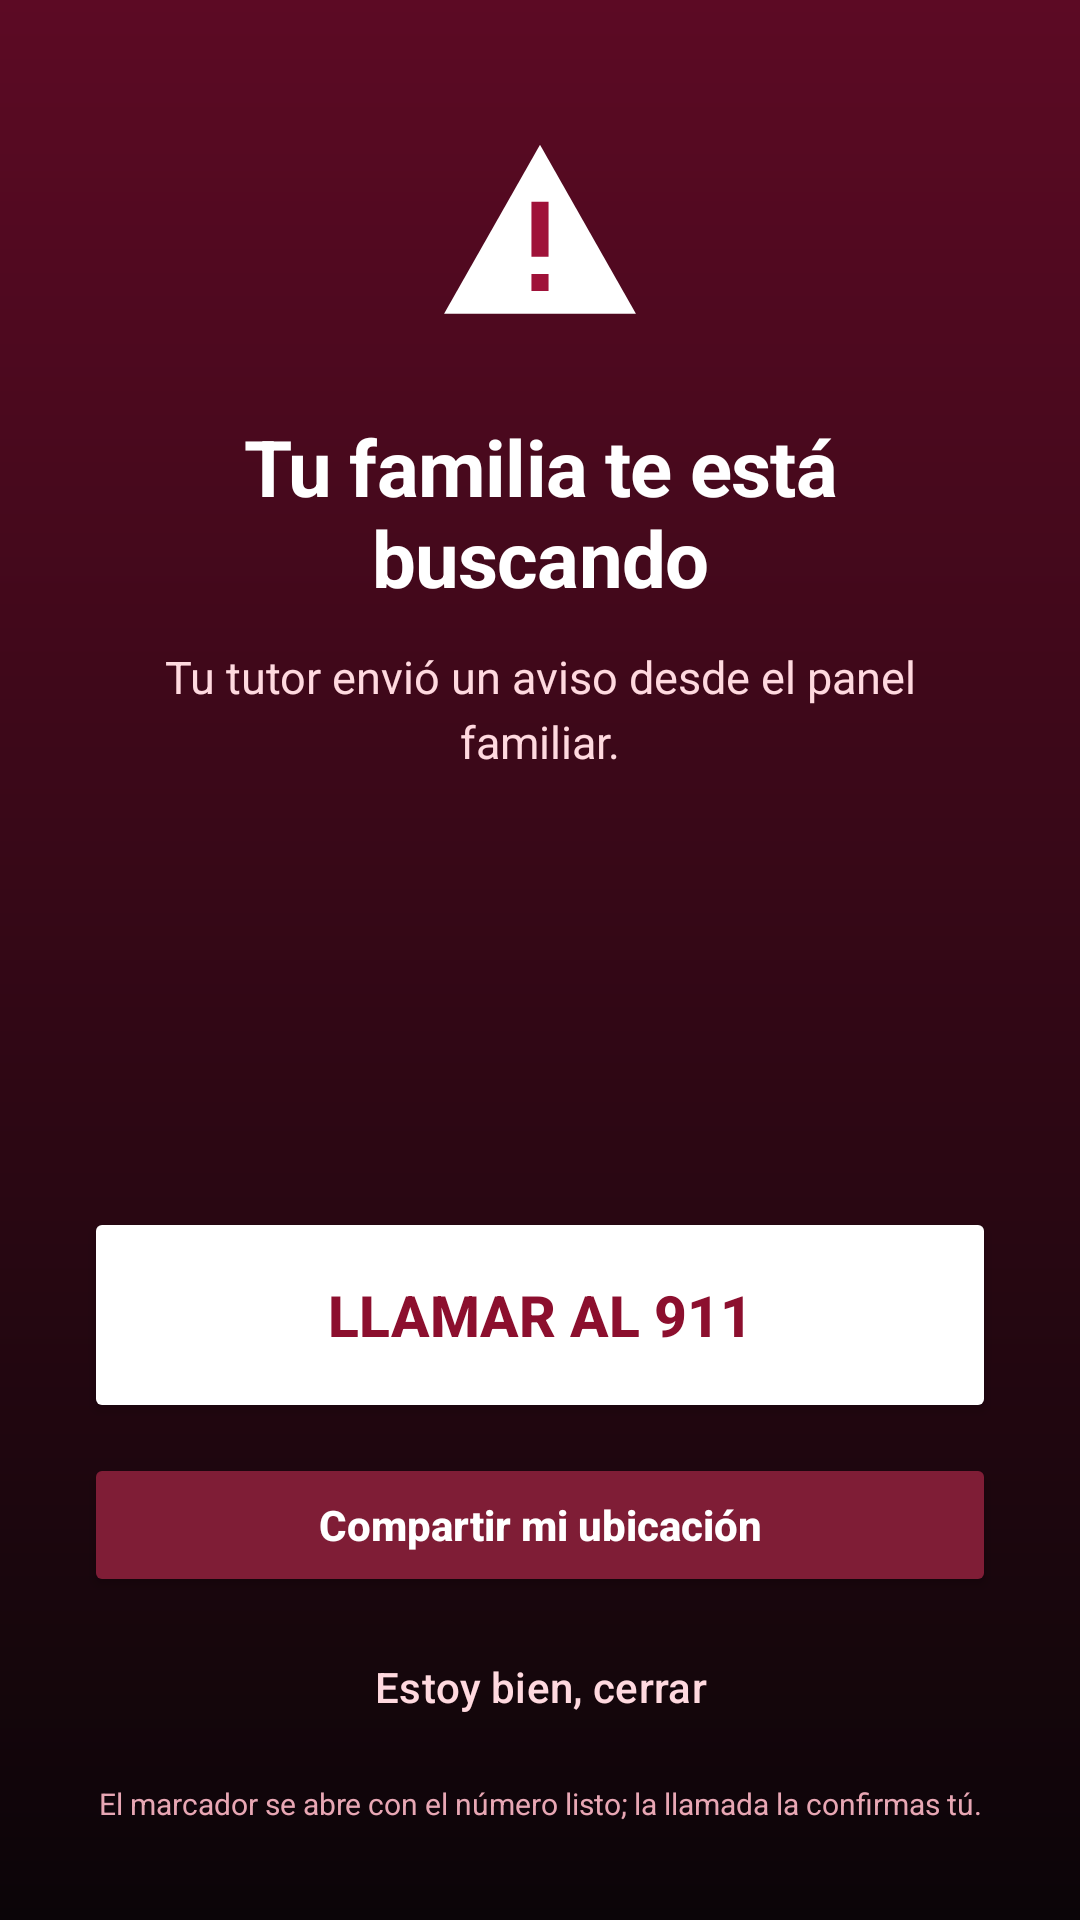

Reconstruct the res/layout file that produces this screen, plus the resources it refers to.
<!-- AndroidManifest.xml: application theme Theme.GeoSms911 -->
<!-- res/layout/activity_alert.xml -->
<?xml version="1.0" encoding="utf-8"?>
<LinearLayout xmlns:android="http://schemas.android.com/apk/res/android"
    xmlns:app="http://schemas.android.com/apk/res-auto"
    android:layout_width="match_parent"
    android:layout_height="match_parent"
    android:background="@drawable/bg_alert"
    android:gravity="center"
    android:orientation="vertical"
    android:paddingStart="28dp"
    android:paddingTop="40dp"
    android:paddingEnd="28dp"
    android:paddingBottom="32dp">

    <ImageView
        android:layout_width="76dp"
        android:layout_height="76dp"
        android:contentDescription="Aviso"
        android:src="@drawable/ic_warning" />

    <TextView
        android:id="@+id/alertTitle"
        android:layout_width="match_parent"
        android:layout_height="wrap_content"
        android:layout_marginTop="22dp"
        android:gravity="center"
        android:letterSpacing="-0.01"
        android:text="Tu familia te está buscando"
        android:textColor="@color/white"
        android:textSize="26sp"
        android:textStyle="bold" />

    <TextView
        android:id="@+id/alertMessage"
        android:layout_width="match_parent"
        android:layout_height="wrap_content"
        android:layout_marginTop="12dp"
        android:gravity="center"
        android:lineSpacingExtra="4dp"
        android:text="Tu tutor envió un aviso desde el panel familiar."
        android:textColor="#FFD9DF"
        android:textSize="15sp" />

    <TextView
        android:id="@+id/alertTime"
        android:layout_width="wrap_content"
        android:layout_height="wrap_content"
        android:layout_marginTop="10dp"
        android:textColor="#F9A8B8"
        android:textSize="12sp"
        android:textStyle="bold" />

    <Space
        android:layout_width="1dp"
        android:layout_height="0dp"
        android:layout_weight="1" />

    <Button
        android:id="@+id/call911Button"
        android:layout_width="match_parent"
        android:layout_height="72dp"
        android:text="Llamar al 911"
        android:textColor="#8C0F2E"
        android:textSize="19sp"
        android:textStyle="bold"
        app:backgroundTint="@color/white"
        app:cornerRadius="18dp"
        android:elevation="8dp" />

    <Button
        android:id="@+id/callFamilyButton"
        style="@style/Widget.GeoSms911.OutlinedButton"
        android:layout_width="match_parent"
        android:layout_height="wrap_content"
        android:layout_marginTop="10dp"
        android:text="Llamar a mi tutor"
        android:textColor="@color/white"
        android:visibility="gone"
        app:strokeColor="#FF9FB2" />

    <Button
        android:id="@+id/shareLocationButton"
        android:layout_width="match_parent"
        android:layout_height="wrap_content"
        android:layout_marginTop="10dp"
        android:paddingTop="14dp"
        android:paddingBottom="14dp"
        android:text="Compartir mi ubicación"
        android:textColor="@color/white"
        android:textAllCaps="false"
        android:textSize="14sp"
        android:textStyle="bold"
        app:backgroundTint="#7F1D36"
        app:cornerRadius="14dp" />

    <Button
        android:id="@+id/safeButton"
        style="@style/Widget.Material3.Button.TextButton"
        android:layout_width="match_parent"
        android:layout_height="wrap_content"
        android:layout_marginTop="6dp"
        android:text="Estoy bien, cerrar"
        android:textColor="#FFD9DF"
        android:textAllCaps="false"
        android:textSize="14sp" />

    <TextView
        android:layout_width="match_parent"
        android:layout_height="wrap_content"
        android:layout_marginTop="8dp"
        android:gravity="center"
        android:text="El marcador se abre con el número listo; la llamada la confirmas tú."
        android:textColor="#E8A7B4"
        android:textSize="10sp" />
</LinearLayout>
<!-- resources referenced by this layout -->
<resources>
  <color name="white">#FFFFFF</color>
  <!-- drawable bg_alert (drawable) -->
  <?xml version="1.0" encoding="utf-8"?>
  <shape xmlns:android="http://schemas.android.com/apk/res/android" android:shape="rectangle">
      <gradient
          android:angle="270"
          android:startColor="@color/alert_bg_start"
          android:endColor="@color/alert_bg_end" />
  </shape>
  <!-- drawable ic_warning (drawable) -->
  <?xml version="1.0" encoding="utf-8"?>
  <vector xmlns:android="http://schemas.android.com/apk/res/android"
      android:width="72dp"
      android:height="72dp"
      android:viewportWidth="24"
      android:viewportHeight="24">
      <path
          android:fillColor="#FFFFFF"
          android:pathData="M12,2.6 L1.9,20.4 H22.1 Z" />
      <path
          android:fillColor="#9F1239"
          android:pathData="M11.1,8.6 H12.9 V14.4 H11.1 Z M11.1,16.2 H12.9 V18 H11.1 Z" />
  </vector>
  <style name="Widget.GeoSms911.OutlinedButton" parent="Widget.Material3.Button.OutlinedButton">
          <item name="strokeColor">@color/line</item>
          <item name="android:textColor">@color/text</item>
          <item name="cornerRadius">12dp</item>
          <item name="android:paddingTop">12dp</item>
          <item name="android:paddingBottom">12dp</item>
          <item name="android:textAllCaps">false</item>
          <item name="android:textSize">13sp</item>
      </style>
  <style name="Theme.GeoSms911" parent="Theme.Material3.Dark.NoActionBar">
          <item name="colorPrimary">@color/primary</item>
          <item name="colorOnPrimary">@color/white</item>
          <item name="colorPrimaryContainer">@color/primary_dark</item>
          <item name="colorSecondary">@color/primary</item>
          <item name="colorSurface">@color/surface</item>
          <item name="colorOnSurface">@color/text</item>
          <item name="colorOnSurfaceVariant">@color/muted</item>
          <item name="colorOutline">@color/line</item>
          <item name="android:colorBackground">@color/bg</item>
          <item name="android:windowBackground">@color/bg</item>
          <item name="android:statusBarColor">@color/bg</item>
          <item name="android:navigationBarColor">@color/bg</item>
          <item name="android:windowLightStatusBar">false</item>
          <item name="android:windowLightNavigationBar">false</item>
          <item name="materialAlertDialogTheme">@style/ThemeOverlay.GeoSms911.Dialog</item>
      </style>
  <color name="alert_bg_start">#5C0A24</color>
  <color name="alert_bg_end">#0B0508</color>
  <color name="line">#26344C</color>
  <color name="text">#E8EEFC</color>
  <color name="primary">#E11D48</color>
  <color name="primary_dark">#9F1239</color>
  <color name="surface">#101B2E</color>
  <color name="muted">#93A4BF</color>
  <color name="bg">#070D18</color>
  <style name="ThemeOverlay.GeoSms911.Dialog" parent="ThemeOverlay.Material3.MaterialAlertDialog">
          <item name="colorSurface">@color/surface</item>
          <item name="colorOnSurface">@color/text</item>
          <item name="colorPrimary">@color/primary</item>
      </style>
</resources>
